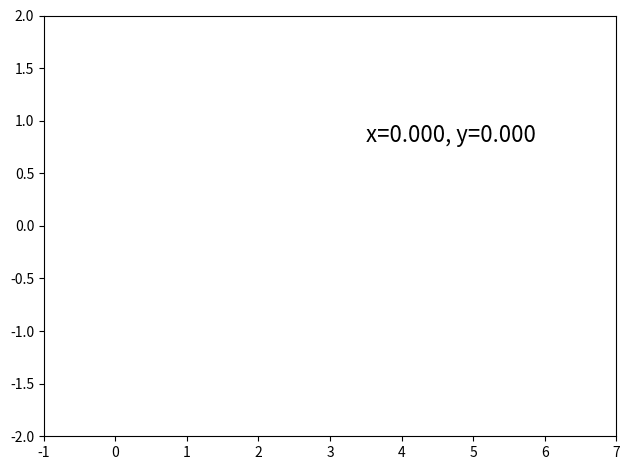

This chart was generated by the following Python code:
import numpy as np
import matplotlib.pyplot as plt
import matplotlib.animation as animation

x = np.linspace(0, 2 * np.pi, 100)
y = np.sin(x)

# 画sin曲线
fig = plt.figure(tight_layout=True)

# 设置坐标轴范围
plt.xlim((-1, 7))
plt.ylim((-2, 2))

# 画动点
point_ani, = plt.plot(x[3], y[10], "r-")  # 必须有,，表示得到元组
text_pt = plt.text(3.5, 0.8, '', fontsize=16)


def update(num):
    '''更新数据点
    .set_data()的意思是将这里的(x[num], y[num])代替上面的(x[0], y[0])
    也可以.set_ydata,需要将上面的x[0]改成x,这里的x[num]去掉
    '''
    xx = np.linspace(0, 2 * np.pi * num / 100, num)
    yy = np.sin(xx)
    point_ani.set_data(xx, yy)
    # text_pt.set_position([num], y[num])#更新文本位置
    text_pt.set_text("x=%.3f, y=%.3f" % (x[num], y[num]))
    return point_ani, text_pt,


# 开始制作动画
ani = animation.FuncAnimation(fig=fig, func=update, frames=np.arange(0, 100),
                              interval=80, blit=True)

# ani.save('sin.gif', writer='imagegick', fps=10)
plt.show()
